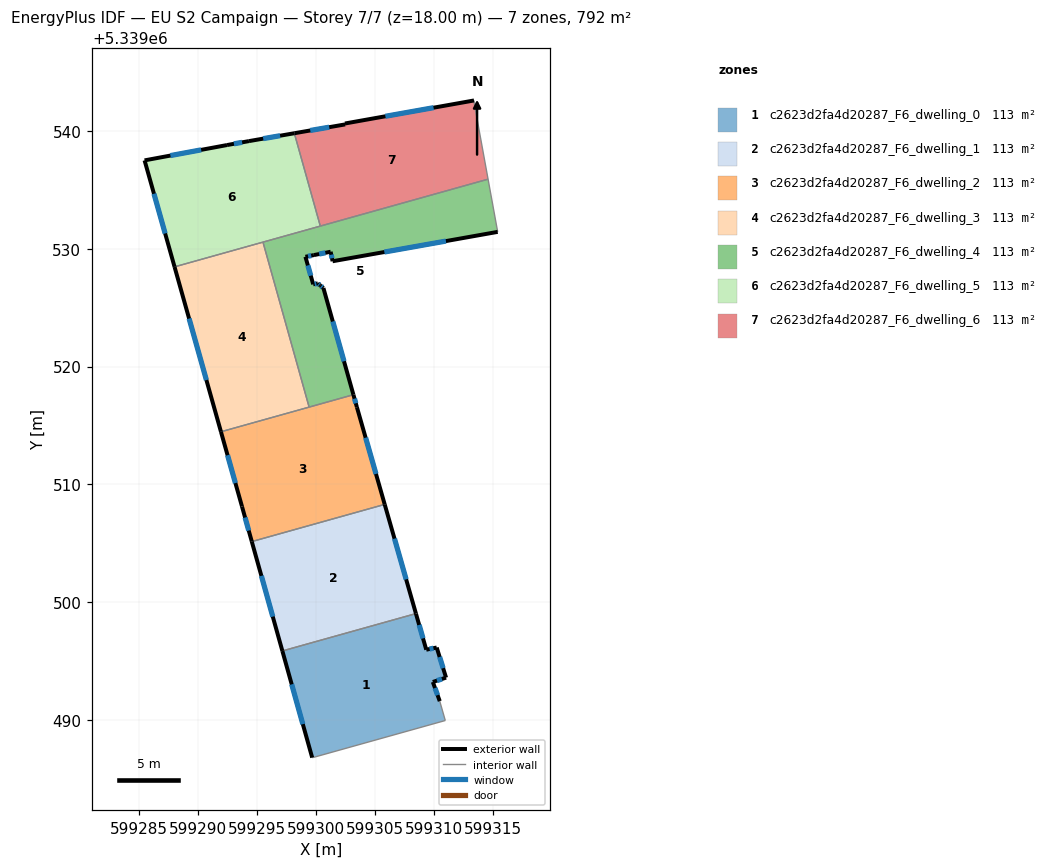
=== STOREY PLAN SPEC (per zone: floor XY polygon, exterior-wall plan segments, windows/doors) ===
zone 1: c2623d2fa4d20287_F6_dwelling_0  (113.2 m²)
  floor: (599308.50, 5339499.04) (599309.37, 5339495.97) (599310.26, 5339496.16) (599311.06, 5339493.60) (599309.93, 5339493.23) (599310.52, 5339491.60) (599310.99, 5339489.96) (599299.80, 5339486.83) (599299.69, 5339486.81) (599297.16, 5339495.87)
  exterior wall: (599309.93, 5339493.23) – (599311.06, 5339493.60)  [1.2 m]
    window: (599310.28, 5339493.34) – (599310.70, 5339493.48)  [0.5 m²]
  exterior wall: (599310.52, 5339491.60) – (599309.93, 5339493.23)  [1.7 m]
    window: (599310.34, 5339492.11) – (599310.12, 5339492.72)  [0.7 m²]
  exterior wall: (599297.16, 5339495.87) – (599299.69, 5339486.81)  [9.4 m]
    window: (599297.95, 5339493.03) – (599298.90, 5339489.65)  [3.9 m²]
  exterior wall: (599309.37, 5339495.97) – (599308.50, 5339499.04)  [3.2 m]
    window: (599309.10, 5339496.93) – (599308.77, 5339498.07)  [1.3 m²]
  exterior wall: (599310.26, 5339496.16) – (599309.37, 5339495.97)  [0.9 m]
    window: (599309.98, 5339496.10) – (599309.65, 5339496.03)  [0.4 m²]
  exterior wall: (599311.06, 5339493.60) – (599310.26, 5339496.16)  [2.7 m]
    window: (599310.81, 5339494.40) – (599310.51, 5339495.35)  [1.1 m²]
  interior walls: 4
zone 2: c2623d2fa4d20287_F6_dwelling_1  (113.2 m²)
  floor: (599305.85, 5339508.30) (599308.50, 5339499.04) (599297.16, 5339495.87) (599294.56, 5339505.15)
  exterior wall: (599308.50, 5339499.04) – (599305.85, 5339508.30)  [9.6 m]
    window: (599307.67, 5339501.94) – (599306.68, 5339505.40)  [4.0 m²]
  exterior wall: (599294.56, 5339505.15) – (599297.16, 5339495.87)  [9.6 m]
    window: (599295.38, 5339502.24) – (599296.34, 5339498.77)  [4.0 m²]
  interior walls: 2
zone 3: c2623d2fa4d20287_F6_dwelling_2  (113.2 m²)
  floor: (599303.49, 5339516.55) (599305.85, 5339508.30) (599294.56, 5339505.15) (599293.73, 5339508.12) (599291.94, 5339514.47) (599303.19, 5339517.62)
  exterior wall: (599293.73, 5339508.12) – (599294.56, 5339505.15)  [3.1 m]
    window: (599293.99, 5339507.19) – (599294.30, 5339506.08)  [1.3 m²]
  exterior wall: (599291.94, 5339514.47) – (599293.73, 5339508.12)  [6.6 m]
    window: (599292.51, 5339512.48) – (599293.17, 5339510.11)  [2.8 m²]
  exterior wall: (599303.49, 5339516.55) – (599303.19, 5339517.62)  [1.1 m]
    window: (599303.39, 5339516.89) – (599303.28, 5339517.28)  [0.5 m²]
  exterior wall: (599305.85, 5339508.30) – (599303.49, 5339516.55)  [8.6 m]
    window: (599305.11, 5339510.89) – (599304.23, 5339513.97)  [3.6 m²]
  interior walls: 3
zone 4: c2623d2fa4d20287_F6_dwelling_3  (113.2 m²)
  floor: (599295.51, 5339530.57) (599299.43, 5339516.56) (599291.94, 5339514.47) (599288.01, 5339528.47)
  exterior wall: (599288.01, 5339528.47) – (599291.94, 5339514.47)  [14.5 m]
    window: (599289.24, 5339524.08) – (599290.71, 5339518.86)  [6.1 m²]
  interior walls: 3
zone 5: c2623d2fa4d20287_F6_dwelling_4  (113.2 m²)
  floor: (599314.62, 5339535.92) (599315.44, 5339531.44) (599301.42, 5339528.95) (599301.26, 5339529.75) (599299.83, 5339529.47) (599299.12, 5339529.33) (599299.78, 5339526.99) (599300.17, 5339527.07) (599300.37, 5339526.90) (599300.64, 5339526.67) (599303.19, 5339517.62) (599299.43, 5339516.56) (599295.51, 5339530.57)
  exterior wall: (599301.26, 5339529.75) – (599301.42, 5339528.95)  [0.8 m]
    window: (599301.31, 5339529.50) – (599301.37, 5339529.20)  [0.3 m²]
  exterior wall: (599299.83, 5339529.47) – (599301.26, 5339529.75)  [1.5 m]
    window: (599300.28, 5339529.56) – (599300.81, 5339529.66)  [0.6 m²]
  exterior wall: (599299.12, 5339529.33) – (599299.83, 5339529.47)  [0.7 m]
    window: (599299.34, 5339529.37) – (599299.61, 5339529.42)  [0.3 m²]
  exterior wall: (599299.78, 5339526.99) – (599299.12, 5339529.33)  [2.4 m]
    window: (599299.57, 5339527.72) – (599299.32, 5339528.59)  [1.0 m²]
  exterior wall: (599300.17, 5339527.07) – (599299.78, 5339526.99)  [0.4 m]
    window: (599300.04, 5339527.04) – (599299.90, 5339527.01)  [0.2 m²]
  exterior wall: (599300.37, 5339526.90) – (599300.17, 5339527.07)  [0.3 m]
    window: (599300.31, 5339526.95) – (599300.23, 5339527.01)  [0.1 m²]
  exterior wall: (599300.64, 5339526.67) – (599300.37, 5339526.90)  [0.4 m]
    window: (599300.56, 5339526.74) – (599300.46, 5339526.83)  [0.1 m²]
  exterior wall: (599303.19, 5339517.62) – (599300.64, 5339526.67)  [9.4 m]
    window: (599302.39, 5339520.46) – (599301.44, 5339523.83)  [3.9 m²]
  exterior wall: (599301.42, 5339528.95) – (599315.44, 5339531.44)  [14.2 m]
    window: (599305.82, 5339529.73) – (599311.04, 5339530.66)  [5.9 m²]
  interior walls: 5
zone 6: c2623d2fa4d20287_F6_dwelling_5  (113.2 m²)
  floor: (599298.17, 5339539.81) (599300.38, 5339531.93) (599288.01, 5339528.47) (599285.46, 5339537.51) (599292.46, 5339538.81) (599294.32, 5339539.15)
  exterior wall: (599285.46, 5339537.51) – (599288.01, 5339528.47)  [9.4 m]
    window: (599286.26, 5339534.68) – (599287.21, 5339531.30)  [3.9 m²]
  exterior wall: (599292.46, 5339538.81) – (599285.46, 5339537.51)  [7.1 m]
    window: (599290.27, 5339538.40) – (599287.65, 5339537.92)  [3.0 m²]
  exterior wall: (599294.32, 5339539.15) – (599292.46, 5339538.81)  [1.9 m]
    window: (599293.74, 5339539.04) – (599293.04, 5339538.92)  [0.8 m²]
  exterior wall: (599298.17, 5339539.81) – (599294.32, 5339539.15)  [3.9 m]
    window: (599296.97, 5339539.60) – (599295.53, 5339539.36)  [1.6 m²]
  interior walls: 3
zone 7: c2623d2fa4d20287_F6_dwelling_6  (113.2 m²)
  floor: (599313.43, 5339542.60) (599313.42, 5339542.49) (599314.62, 5339535.92) (599300.38, 5339531.93) (599298.17, 5339539.81) (599302.49, 5339540.56) (599302.47, 5339540.64)
  exterior wall: (599313.43, 5339542.60) – (599302.47, 5339540.64)  [11.1 m]
    window: (599309.99, 5339541.98) – (599305.91, 5339541.25)  [4.6 m²]
  exterior wall: (599302.49, 5339540.56) – (599298.17, 5339539.81)  [4.4 m]
    window: (599301.13, 5339540.33) – (599299.53, 5339540.05)  [1.8 m²]
  exterior wall: (599302.47, 5339540.64) – (599302.49, 5339540.56)  [0.1 m]
  interior walls: 4

=== DERIVED (storey summary) ===
Building: EU S2 Campaign
Storey: 7 of 7  (floor level z = 18.00 m)
Storey gross floor area: 792.4 m²
Zones on this storey: 7
  - c2623d2fa4d20287_F6_dwelling_0: floor 113.2 m²; exterior wall 19.1 m (57.3 m²); 6 window(s) 8.0 m²; WWR 13.9%
  - c2623d2fa4d20287_F6_dwelling_1: floor 113.2 m²; exterior wall 19.3 m (57.8 m²); 2 window(s) 8.0 m²; WWR 13.9%
  - c2623d2fa4d20287_F6_dwelling_2: floor 113.2 m²; exterior wall 19.4 m (58.1 m²); 4 window(s) 8.1 m²; WWR 13.9%
  - c2623d2fa4d20287_F6_dwelling_3: floor 113.2 m²; exterior wall 14.5 m (43.6 m²); 1 window(s) 6.1 m²; WWR 13.9%
  - c2623d2fa4d20287_F6_dwelling_4: floor 113.2 m²; exterior wall 30.1 m (90.3 m²); 9 window(s) 12.6 m²; WWR 13.9%
  - c2623d2fa4d20287_F6_dwelling_5: floor 113.2 m²; exterior wall 22.3 m (66.9 m²); 4 window(s) 9.3 m²; WWR 13.9%
  - c2623d2fa4d20287_F6_dwelling_6: floor 113.2 m²; exterior wall 15.6 m (46.8 m²); 2 window(s) 6.5 m²; WWR 13.8%
Zone adjacency (shared interzone walls):
  - c2623d2fa4d20287_F6_dwelling_0 ↔ c2623d2fa4d20287_F6_dwelling_1
  - c2623d2fa4d20287_F6_dwelling_1 ↔ c2623d2fa4d20287_F6_dwelling_2
  - c2623d2fa4d20287_F6_dwelling_2 ↔ c2623d2fa4d20287_F6_dwelling_3
  - c2623d2fa4d20287_F6_dwelling_2 ↔ c2623d2fa4d20287_F6_dwelling_4
  - c2623d2fa4d20287_F6_dwelling_3 ↔ c2623d2fa4d20287_F6_dwelling_4
  - c2623d2fa4d20287_F6_dwelling_3 ↔ c2623d2fa4d20287_F6_dwelling_5
  - c2623d2fa4d20287_F6_dwelling_4 ↔ c2623d2fa4d20287_F6_dwelling_5
  - c2623d2fa4d20287_F6_dwelling_4 ↔ c2623d2fa4d20287_F6_dwelling_6
  - c2623d2fa4d20287_F6_dwelling_5 ↔ c2623d2fa4d20287_F6_dwelling_6